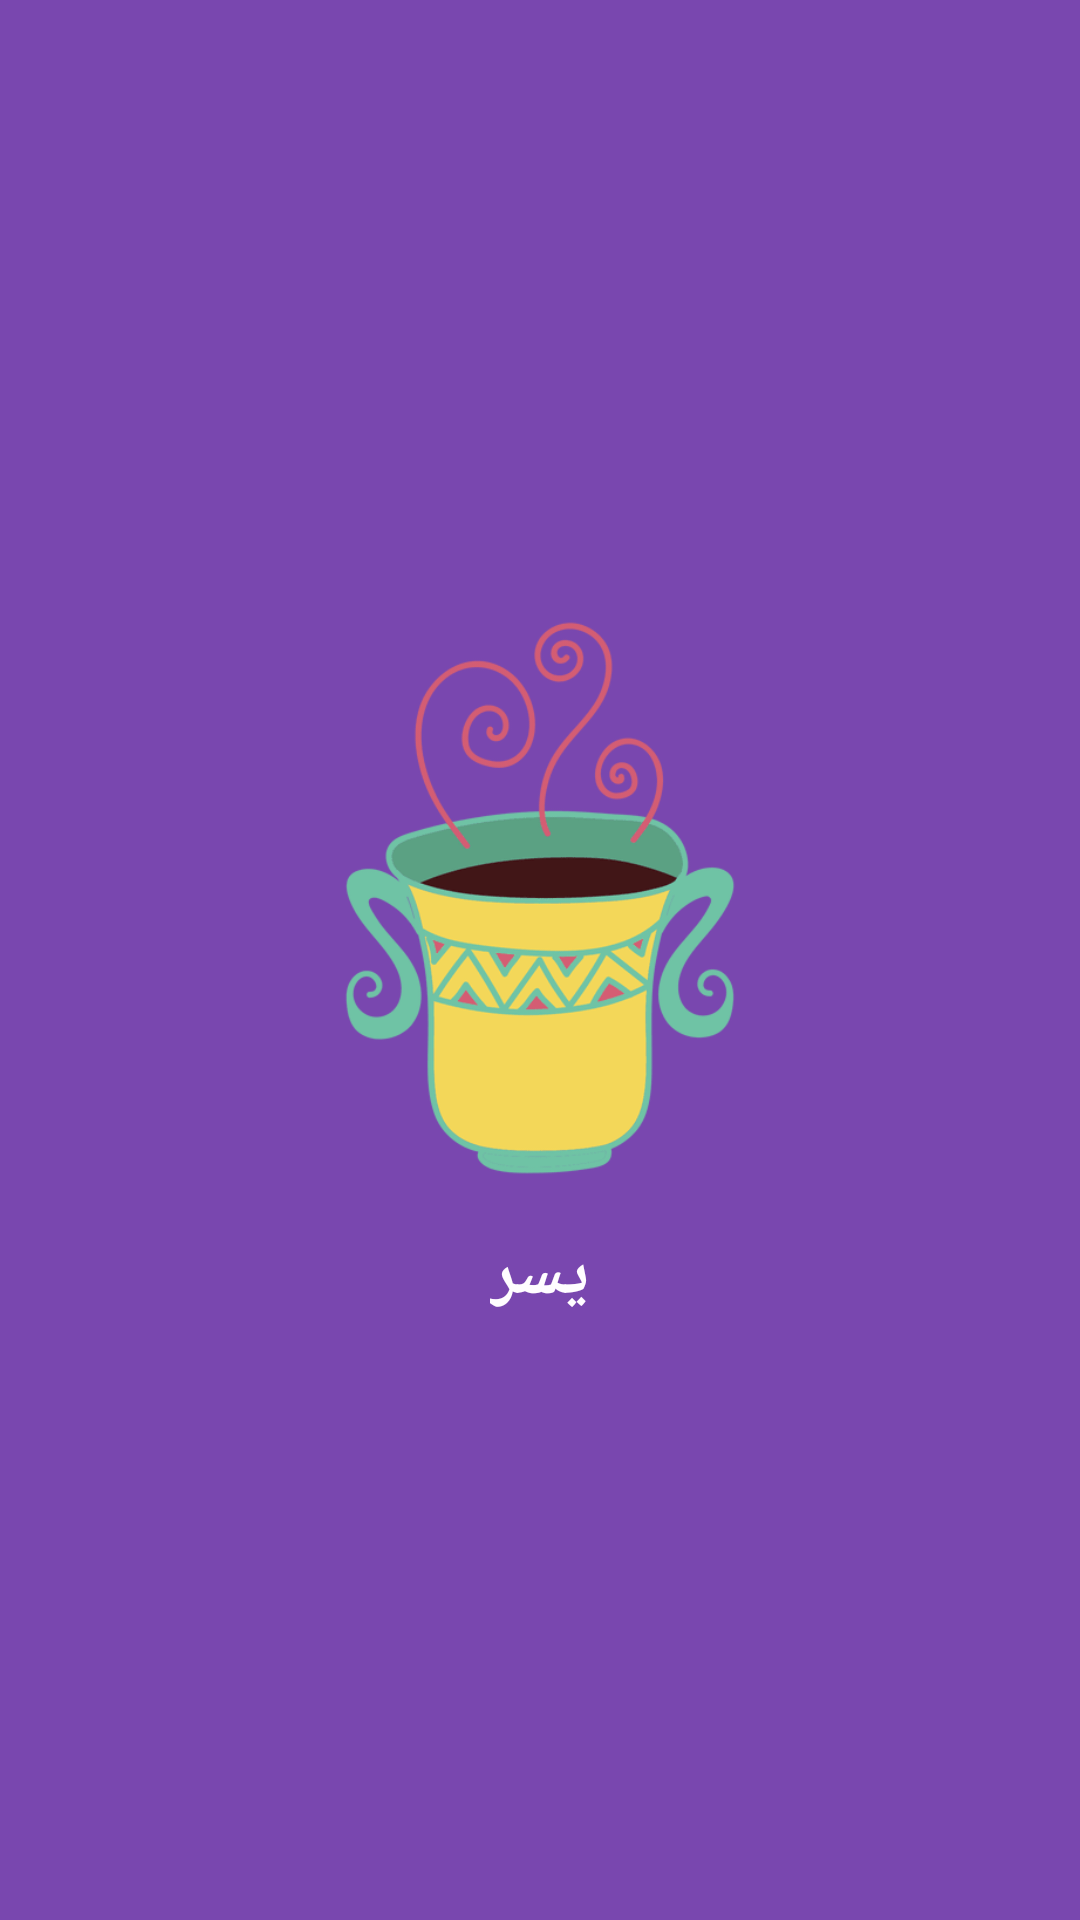

Produce the Android XML layout that renders to this screen, including the resource entries it uses.
<!-- AndroidManifest.xml: application theme AppTheme -->
<!-- res/layout/activity_splash.xml -->
<?xml version="1.0" encoding="utf-8"?>
<LinearLayout xmlns:android="http://schemas.android.com/apk/res/android"
    xmlns:app="http://schemas.android.com/apk/res-auto"
    xmlns:tools="http://schemas.android.com/tools"
    android:layout_width="match_parent"
    android:layout_height="match_parent"
    android:background="@color/colorPrimary"
    tools:context="sas.ita.com.yusr.splashwithpager.Splash">

<LinearLayout
    android:gravity="center"
    android:layout_width="match_parent"
    android:layout_height="match_parent"
    android:orientation="vertical">
    <ImageView
        android:id="@+id/imageview"
        android:src="@drawable/logo1"
        android:layout_gravity="center"
        android:layout_width="200dp"
        android:layout_height="200dp" />
    <TextView
        android:id="@+id/textview"
        android:layout_marginTop="10dp"
        android:layout_gravity="center"
        android:layout_width="wrap_content"
        android:layout_height="wrap_content"
        android:text="يسر"
        android:textSize="23sp"
        android:textStyle="bold"
        android:textColor="@color/white"/>
</LinearLayout>
</LinearLayout>
<!-- resources referenced by this layout -->
<resources>
  <color name="colorPrimary">#7947af</color>
  <color name="white">#fffdff</color>
  <!-- drawable logo1: png bitmap (drawable-v21, 17079 bytes) -->
  <style name="AppTheme" parent="Theme.AppCompat.Light.DarkActionBar">
          
          <item name="colorPrimary">@color/colorPrimary</item>
          <item name="colorPrimaryDark">@color/colorPrimaryDark</item>
          <item name="colorAccent">@color/colorAccent</item>
      </style>
  <color name="colorPrimaryDark">#643a91</color>
  <color name="colorAccent">#FF4081</color>
</resources>
